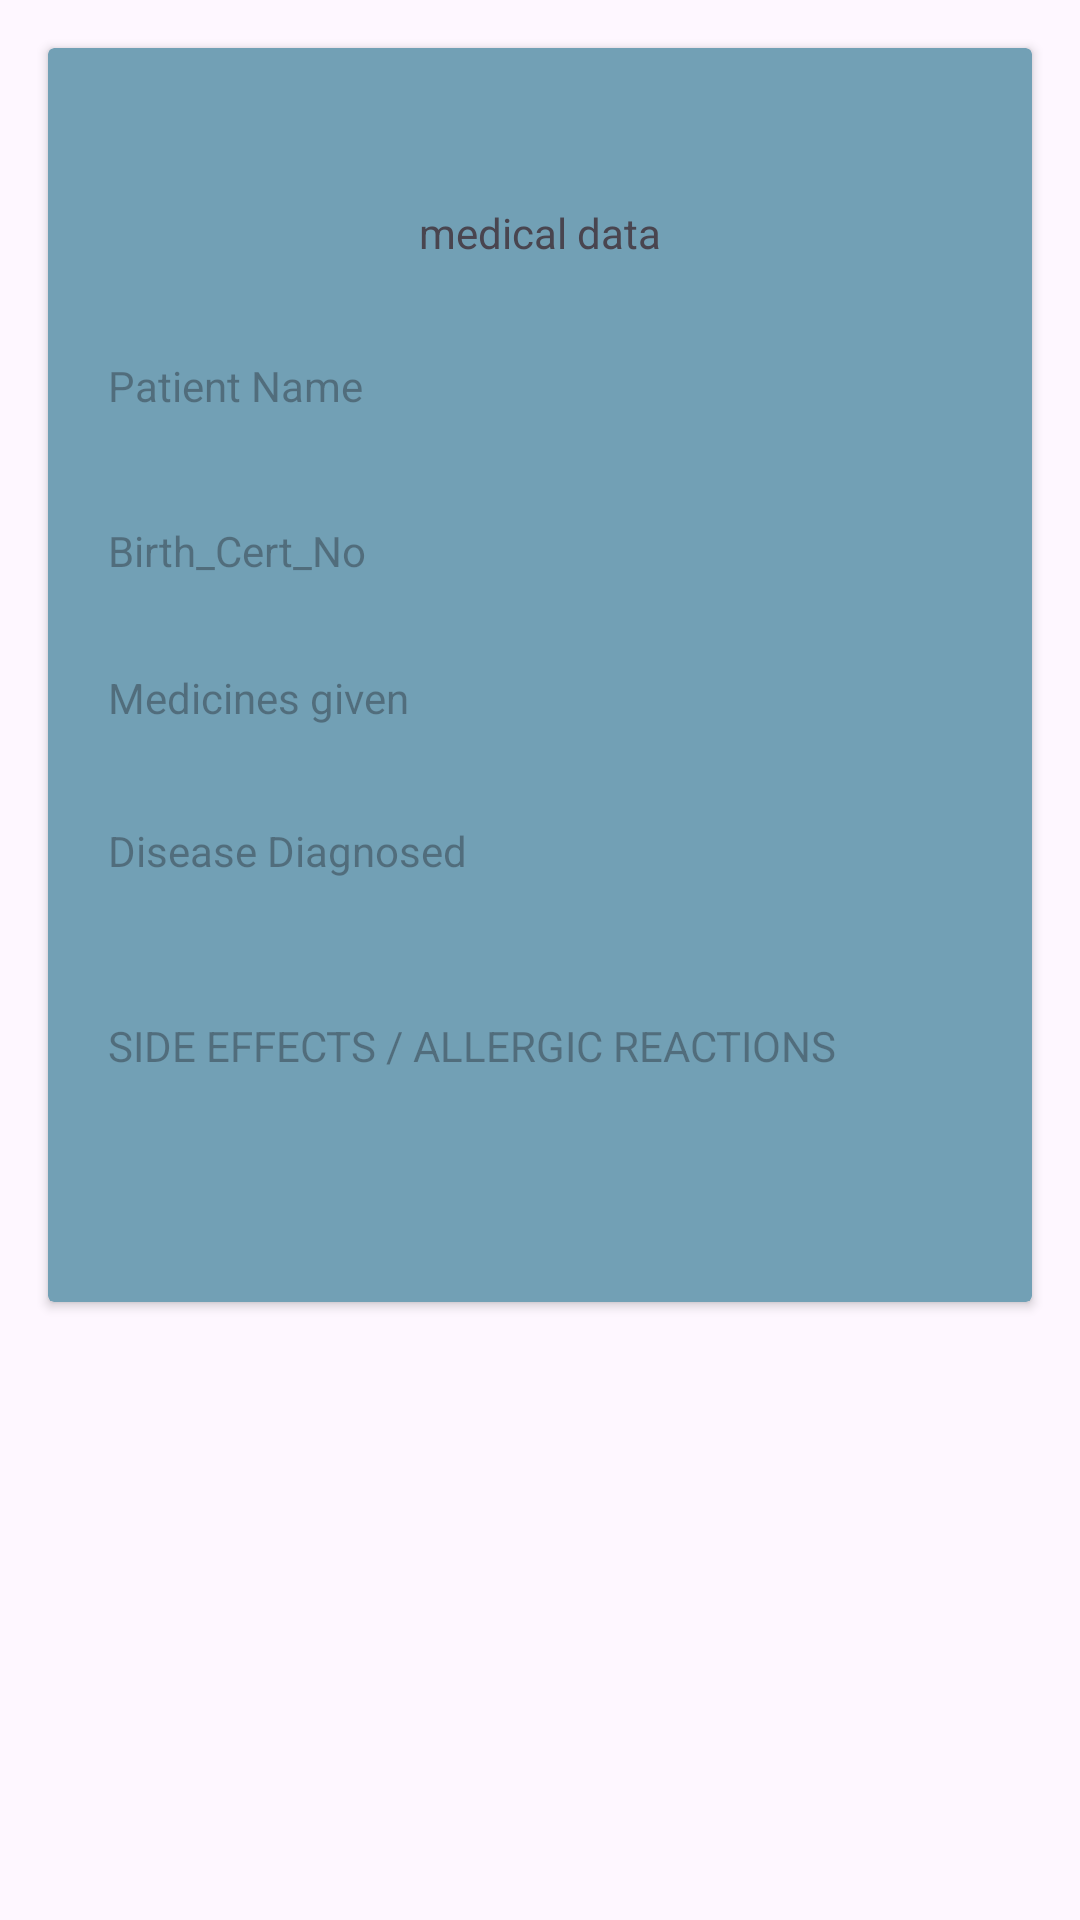

Produce the Android XML layout that renders to this screen, including the resource entries it uses.
<!-- AndroidManifest.xml: application theme Theme.Penolized -->
<!-- res/layout/patient_info_layout.xml -->
<?xml version="1.0" encoding="utf-8"?>
<LinearLayout xmlns:android="http://schemas.android.com/apk/res/android"

    android:layout_width="match_parent"
    android:layout_height="wrap_content"

    xmlns:app="http://schemas.android.com/apk/res-auto"
    android:orientation="vertical">

    <androidx.cardview.widget.CardView
        android:id="@+id/card_view"
        android:layout_width="match_parent"
        android:layout_height="wrap_content"
        app:cardBackgroundColor="#72A0B5"
        android:layout_margin="16dp">

        <LinearLayout
            android:layout_width="match_parent"
            android:layout_height="wrap_content"
            android:padding="20dp"
            android:orientation="vertical">

            <TextView
                android:id="@+id/DisplayTextview"
                android:layout_width="wrap_content"
                android:layout_height="wrap_content"
                android:layout_gravity="center"
                android:layout_marginTop="16dp"
                android:padding="16dp"
                android:clickable="true"
                android:focusable="true"
                android:text="@string/medical_data" />

            <TextView
                android:id="@+id/viewPatientName"
                android:layout_width="287dp"
                android:layout_height="47dp"
                android:layout_marginTop="16dp"
                android:hint="@string/patient_name" />

            <TextView
                android:id="@+id/viewBirthcertNo"
                android:layout_width="289dp"
                android:layout_height="41dp"
                android:layout_marginTop="8dp"
                android:hint="Birth_Cert_No" />

            <TextView
                android:id="@+id/viewMedicinesgiven"
                android:layout_width="294dp"
                android:layout_height="43dp"
                android:layout_marginTop="8dp"
                android:hint="@string/medicines_given" />

            <TextView
                android:id="@+id/viewDiseaseDiagnosed"
                android:layout_width="288dp"
                android:layout_height="49dp"
                android:layout_marginTop="8dp"
                android:hint="@string/disease_diagnosed" />

            <TextView
                android:id="@+id/viewsideeffects"
                android:layout_width="291dp"
                android:layout_height="75dp"
                android:layout_marginTop="16dp"
                android:hint="@string/side_effects_allergic_reactions" />

        </LinearLayout>
    </androidx.cardview.widget.CardView>

</LinearLayout>
<!-- resources referenced by this layout -->
<resources>
  <string name="disease_diagnosed">Disease Diagnosed</string>
  <string name="medical_data">medical data</string>
  <string name="medicines_given">Medicines given</string>
  <string name="patient_name">Patient Name</string>
  <string name="side_effects_allergic_reactions">SIDE EFFECTS / ALLERGIC REACTIONS</string>
  <style name="Theme.Penolized" parent="Base.Theme.Penolized" />
  <style name="Base.Theme.Penolized" parent="Theme.Material3.DayNight.NoActionBar">
          
          
      </style>
</resources>
